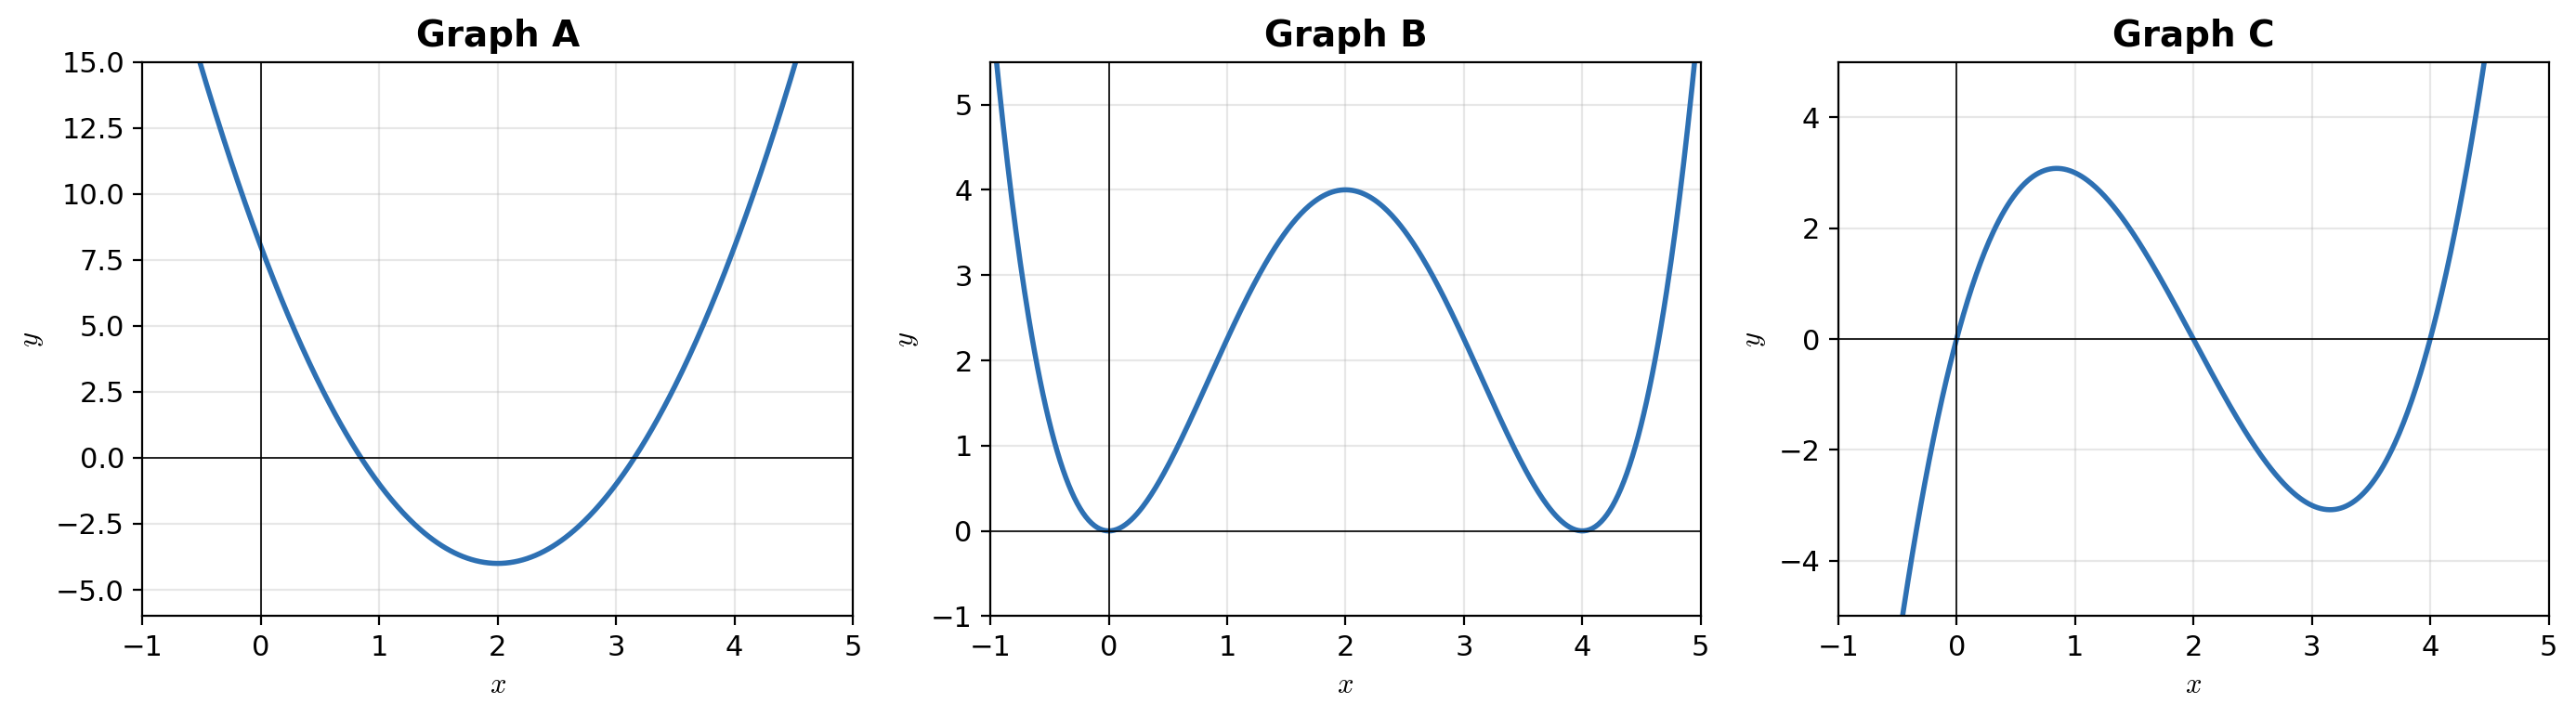

Here is the Python script that generated this plot:
"""
Erzeugt die Graphen für Aufgabe 4 des Diagnosetests (Sitzung 7).

Funktion: f(x) = x²(4−x)² / 4
  → Nullstellen bei x = 0 und x = 4, Maximum bei x = 2 mit f(2) = 4

f'(x) = x(4−x)(2−x)
  → Nullstellen bei x = 0, 2, 4; VZW von + nach − bei x = 2

f''(x) = 3x² − 12x + 8
  → Nach oben geöffnete Parabel, Minimum bei x = 2 mit f''(2) = −4

Zuordnung (nicht im Diagnosetest verraten!):
  Graph A = f''   |   Graph B = f   |   Graph C = f'
"""

import numpy as np
import matplotlib.pyplot as plt
from pathlib import Path

plt.rcParams['mathtext.fontset'] = 'cm'
plt.rcParams['font.size'] = 11

x = np.linspace(-1, 5, 500)

# f(x) = x²(4-x)² / 4
f = x**2 * (4 - x)**2 / 4

# f'(x) = x(4-x)(2-x)
f_prime = x * (4 - x) * (2 - x)

# f''(x) = 3x² - 12x + 8
f_double_prime = 3 * x**2 - 12 * x + 8

# Zuordnung: A = f'', B = f, C = f'
graphs = [
    ("Graph A", f_double_prime),
    ("Graph B", f),
    ("Graph C", f_prime),
]

fig, axes = plt.subplots(1, 3, figsize=(14, 4))

for ax, (title, y) in zip(axes, graphs):
    ax.plot(x, y, color='#2d70b3', linewidth=2)
    ax.axhline(0, color='black', linewidth=0.6)
    ax.axvline(0, color='black', linewidth=0.6)
    ax.set_title(title, fontsize=14, fontweight='bold')
    ax.set_xlabel(r'$x$')
    ax.set_ylabel(r'$y$')
    ax.set_xlim(-1, 5)
    ax.grid(True, alpha=0.3)
    ax.set_aspect('auto')

# y-Limits individuell anpassen
axes[0].set_ylim(-6, 15)   # f''
axes[1].set_ylim(-1, 5.5)  # f
axes[2].set_ylim(-5, 5)    # f'

fig.tight_layout()

out = Path(__file__).parent / "graphen_aufgabe4.png"
fig.savefig(out, dpi=200, bbox_inches='tight')
print(f"Gespeichert: {out}")
